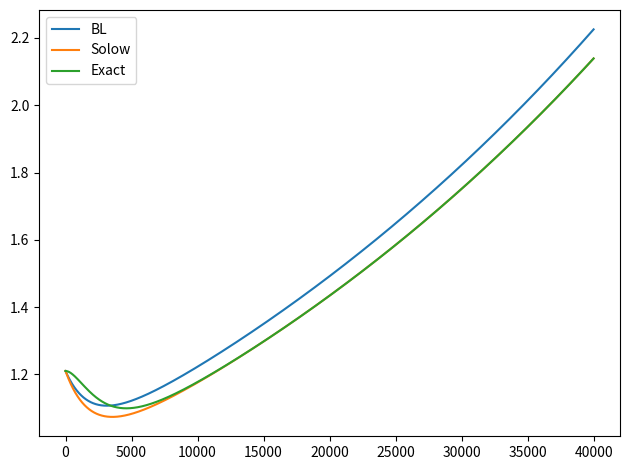

Generate this figure with matplotlib:
import numpy as np
import pandas as pd
import seaborn as sns

from matplotlib import pyplot as plt
from matplotlib import rc
from scipy.integrate import solve_ivp
from scipy.integrate import odeint

def boundary_layer_approximation(t_end: float, b: float, eps: float, rho: float, tau_y: float, lam: float, dep: float):
    """ Calculate the path of production for the classic Solow case based on
    the approximate solution from the boundary layer technique

    Parameters
    ----------
    t_end   :   float
        duration of the simulation
    b   :   float
        constant of integration
    eps :   float
        technology growth rate
    rho :   float
        capital share in cobb-douglas production
    tau_y   :   float
        characteristic timescale of production
    lam :   float
        household saving rate
    dep :   float
        depreciation rate

    Returns
    -------
    solution    :    np.ndarray
        solution path of production

    """
    rhoi = 1 - rho
    constant = (lam / dep) ** (rho / rhoi)
    t = np.arange(int(t_end))
    temp = (b * np.exp(-rhoi * t / tau_y) + 1) ** (1 / rhoi)
    temp += np.exp(eps * t / rhoi)
    return constant * (temp - 1)


def classic_solow_growth_path(t_end: float, start: list, eps: float, rho: float, tau_y: float, lam: float, dep: float):
    """ Function to integrate the path of capital and production in the classic
    solow limiting case

    Parameters
    ----------
    t_end   :   float
        total time of the simulation
    start   :   list
        initial values y0, k0
    eps :   float
        technology growth rate
    rho :   float
        capital share in cobb-douglas production
    tau_y   :   float
        characteristic timescale of production
    lam :   float
        household saving rate
    dep :   float
        depreciation rate

    Returns
    -------
    path    :   pd.DataFrame
        path of capital and production
    """

    path = pd.DataFrame(index=np.arange(int(t_end)), columns=['y', 'k'], dtype=float)
    path.loc[0, :] = start
    for t in path.index[1:]:
        y, k = path.loc[t - 1, :].values
        v_y = np.exp((rho * k) + (eps * t) - y) - 1
        v_k = lam * np.exp(y - k) - dep
        path.loc[t, 'y'] = path.loc[t-1,'y'] + v_y / tau_y
        path.loc[t, 'k'] = path.loc[t-1,'k'] + v_k
    return path


def second_order_differential(t_end: float, start: list, y0: float, eps: float, rho: float, tau_y: float, lam: float, dep: float):
    """ Function to integrate the path of capital and of capital and production
    based on the second-order differential equation in the classic Solow case

    Parameters
    ----------
    t_end   :   float
        total time of the simulation
    start   :   list
        initial values k0, y0
    eps :   float
        technology growth rate
    rho :   float
        capital share in cobb-douglas production
    tau_y   :   float
        characteristic timescale of production
    lam :   float
        household saving rate
    dep :   float
        depreciation rate

    Returns
    -------
    path    :   pd.DataFrame
        path of capital and production
    """

    path_k = pd.DataFrame(index=np.arange(int(t_end)), columns=['k', 'dk'])
    path_k.loc[0, :] = start
    for t in path_k.index[1:]:
        k, dk_dt = path_k.loc[t-1,:]
        d2k_dt2 = lam * (k ** rho) * np.exp(eps * t)
        d2k_dt2 -= dep * k
        d2k_dt2 -= (1 + tau_y * dep) * dk_dt
        d2k_dt2 = d2k_dt2 #/ tau_y

        path_k.loc[t,'k'] = k + dk_dt
        path_k.loc[t,'dk'] = dk_dt + d2k_dt2

    y = exact_production(path_k.loc[:,'k'].values, y0, eps, rho, tau_y)
    data = np.hstack([path_k.loc[:,'k'].values[:, np.newaxis], y[:, np.newaxis]])
    return pd.DataFrame(data, columns=['K', 'Y']).astype(float)



def exact_step(t: float, x: list, eps: float, rho: float, tau_y: float, lam: float, dep: float):
    """ Velocities for the second order differential equation that summarises
    the path of capital in the classic solow limiting case

    Parameters
    ----------
    t   :   float
        time of the current step
    x   :   list
        variables k and dk_dt at time t
    eps :   float
        technology growth rate
    rho :   float
        capital share in cobb-douglas production
    tau_y   :   float
        characteristic timescale of production
    lam :   float
        household saving rate
    dep :   float
        depreciation rate

    Returns
    -------
    velocity    :   list
        dk_dt and d2k_dt2 (first and second order derivative at t
    """
    k, dk_dt = x

    d2k_dt2 = lam * (k ** rho) * np.exp(eps * t)
    d2k_dt2 -= dep * k
    d2k_dt2 -= (1 + tau_y * dep) * dk_dt
    d2k_dt2 = d2k_dt2 / tau_y

    return [dk_dt, d2k_dt2]


def exact_production(k: np.ndarray, y0: float, eps: float, rho: float, tau_y: float):
    """ Calculating the path of production given the path of capital determined
    byt he second order differential equation

    Parameters
    ----------
    k   :   np.ndarray
        path of capital
    eps :   float
        technology growth rate
    rho :   float
        capital share in production
    tau_y   :   float
        characteristic timescale of production

    Returns
    -------
    y   :   np.ndarray
        path of production
    """

    y = np.empty_like(k)
    y[0] = y0
    for t in range(1, y.shape[0]):
        v_y = np.exp(eps * t) * k[t] ** rho - y[t - 1]
        y[t] = y[t - 1] + (v_y / tau_y)

    return y


def exact_solution(t_end: float, start: list, y0: float, eps: float, rho: float, tau_y: float, lam: float, dep: float):
    """ Function to integrate the path of capital and of capital and production
    based on the second-order differential equation in the classic Solow case

    Parameters
    ----------
    t_end   :   float
        total time of the simulation
    start   :   list
        initial values k0, y0
    eps :   float
        technology growth rate
    rho :   float
        capital share in cobb-douglas production
    tau_y   :   float
        characteristic timescale of production
    lam :   float
        household saving rate
    dep :   float
        depreciation rate

    Returns
    -------
    path    :   pd.DataFrame
        path of capital and production
    """

    def derivative(x, t, eps, rho, tau, lam, dep):
        k, dk = x
        dk2 = lam * (k**rho) * np.exp(eps*t) - (dep*k) - (1+tau*dep) * dk
        return np.array([dk, dk2/tau])

    t = np.arange(int(t_end))
    args = (eps, rho, tau_y, lam, dep)
    k,_ = odeint(derivative, start, t, args=args).T
    y = exact_production(k, y0, eps, rho, tau_y)
    data = np.hstack([k[:,np.newaxis], y[:,np.newaxis]])
    return pd.DataFrame(data, columns=['k', 'y'], dtype=float)

    """
    path = solve_ivp(exact_step, t_span=(0, t_end), y0=start,
                     t_eval=np.arange(int(t_end)),
                     args=(rho, eps, dep, lam, tau_y),
                     atol=1e-5, rtol=1e-5, max_step=100, first_step=1)

    y = exact_production(path.y.T[:,0], y0, eps, rho, tau_y)
    data = np.hstack([path.y.T[:,0, np.newaxis], y[:, np.newaxis]])
    return pd.DataFrame(data, columns=['k', 'y'], dtype=float)
    """

def plot_settings():
    # Plotting preamble
    sns.set()
    plt.rcParams['text.latex.preamble']\
        = r'\usepackage[bitstream-charter, greekfamily=default]{mathdesign}'
    rc('text', usetex=True)
    rc('font', **{'family': 'serif'})
    plt.rcParams['axes.labelsize'] = 18
    plt.rcParams.update({'figure.figsize': (8, 6),
                         'axes.titlesize': 18,
                         'legend.fontsize': 18,
                         'axes.labelsize': 20})


def time_series_plot(df: pd.DataFrame, save: str = ''):
    fig, ax = plt.subplots(1, 1)
    for col in df.columns:
        ax.plot(df.loc[:, col], label=col)
    ax.legend()
    fig.tight_layout()
    if save != '':
        if '.png' not in save:
            save += '.png'
        plt.savefig(save, bbox_inches='tight')
    else:
        plt.show()


if __name__ == '__main__':

    #plot_settings()

    # Parameterisation
    p = dict(rho=0.5, eps=1/100000, tau_y=1000, lam=0.5, dep=0.5)
    const = 1e-1
    t_end = 4e4

    # Boundary layer approximation
    bla = boundary_layer_approximation(t_end, const, **p)

    # Starting values are in real terms and match the integral
    ln_y0 = np.log(bla[0])
    ln_k0 = ln_y0 / p['rho']
    print("Starting values:\n\ty = {:.3f}\n\tk = {:.3f}".format(ln_y0, ln_k0))

    solow = np.exp(classic_solow_growth_path(t_end, [ln_y0, ln_k0], **p))
    exact = exact_solution(t_end, [np.exp(ln_k0), 0], bla[0], **p)

    data_y = np.hstack(
            [bla[:, np.newaxis], solow.loc[:, 'y'].values[:,np.newaxis],
             exact.y.values[:, np.newaxis]])
    comparison_y = pd.DataFrame(data_y, columns=['BL', 'Solow', 'Exact'])
    print(comparison_y.head())

    data_k = np.hstack([solow.loc[:, 'k'].values[:,np.newaxis],
                       exact.k.values[:, np.newaxis]])
    comparison_k = pd.DataFrame(data_k, columns=['Solow', 'Exact'])
    print(comparison_k.head())
    time_series_plot(comparison_y)
